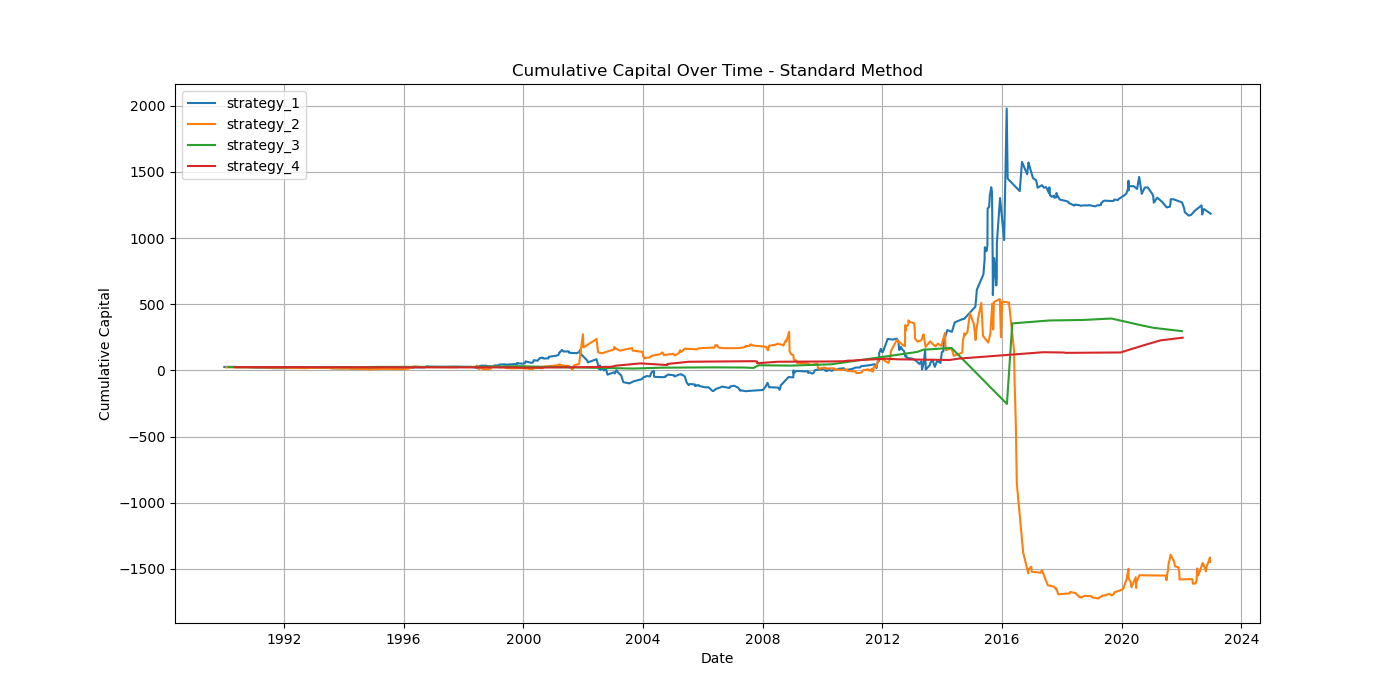

The file beside this chart, header and first rows:
Trade_ID, Strategy, Profit_Loss, Predicted_Confidence, Allocated_Capital, Strat_Cum, Total_Cum, Entry_Date
Strategy_4_T0, strategy_1, 0.0125, 0.4817, 100.0, 26.25, 101.2, 1990-01-03
Strategy_2_T7, strategy_2, -0.0185, 0.4141, 101.2, 23.13, 99.38, 1990-01-23
Strategy_4_T19, strategy_1, 0.003, 0.4549, 99.38, 26.55, 99.68, 1990-02-12
Strategy_4_T23, strategy_1, 0.007, 0.4592, 99.68, 27.25, 100.4, 1990-02-16
Strategy_3_T30, strategy_3, 0.002, 0.5461, 100.4, 25.2, 100.6, 1990-02-27
Strategy_4_T37, strategy_1, -0.0025, 0.51, 100.6, 26.99, 100.3, 1990-03-02
Strategy_2_T39, strategy_2, 0.0085, 0.4813, 100.3, 23.98, 101.2, 1990-03-06
Strategy_2_T81, strategy_2, -0.0025, 0.5172, 101.2, 23.73, 100.9, 1990-05-01
Strategy_1_T87, strategy_4, -0.0046, 0.4362, 100.9, 24.54, 100.5, 1990-05-10
Strategy_4_T93, strategy_1, 0.0002, 0.4669, 100.5, 27.01, 100.5, 1990-05-23
Strategy_4_T95, strategy_1, -0.0125, 0.4779, 100.5, 25.76, 99.22, 1990-05-24
Strategy_2_T99, strategy_2, 0.0053, 0.5228, 99.22, 24.25, 99.75, 1990-05-31
Strategy_4_T107, strategy_1, -0.005, 0.5389, 99.75, 25.26, 99.25, 1990-06-07
Strategy_2_T111, strategy_2, -0.0075, 0.555, 99.25, 23.51, 98.5, 1990-06-13
Strategy_4_T118, strategy_1, -0.002, 0.4497, 98.5, 25.06, 98.31, 1990-06-21
Strategy_4_T132, strategy_1, -0.0005, 0.4214, 98.31, 25.01, 98.26, 1990-07-16
Strategy_2_T149, strategy_2, -0.006, 0.442, 98.26, 22.92, 97.67, 1990-09-04
Strategy_4_T172, strategy_1, -0.006, 0.4312, 97.67, 24.43, 97.08, 1990-10-02
Strategy_4_T180, strategy_1, 0.003, 0.456, 97.08, 24.72, 97.37, 1990-10-16
Strategy_2_T217, strategy_2, 0.005, 0.5966, 97.37, 23.41, 97.86, 1990-12-24
Strategy_2_T221, strategy_2, 0.0, 0.4845, 97.86, 23.41, 97.86, 1990-12-26
Strategy_2_T222, strategy_2, 0.0, 0.4824, 97.86, 23.41, 97.86, 1990-12-27
Strategy_4_T229, strategy_1, -0.018, 0.536, 97.86, 22.96, 96.1, 1991-01-08
Strategy_4_T234, strategy_1, -0.01, 0.4774, 96.1, 22, 95.14, 1991-01-14
Strategy_4_T239, strategy_1, -0.0135, 0.4228, 95.14, 20.71, 93.85, 1991-01-18
Strategy_4_T248, strategy_1, 0.001, 0.454, 93.85, 20.81, 93.95, 1991-02-15
Strategy_2_T251, strategy_2, -0.0115, 0.4228, 93.95, 22.33, 92.87, 1991-02-19
Strategy_2_T257, strategy_2, -0.001, 0.5006, 92.87, 22.23, 92.77, 1991-02-26
Strategy_2_T265, strategy_2, -0.005, 0.5259, 92.77, 21.77, 92.31, 1991-03-05
Strategy_2_T274, strategy_2, 0.0035, 0.6222, 92.31, 22.09, 92.63, 1991-03-15
Strategy_2_T286, strategy_2, 0.006, 0.5249, 92.63, 22.65, 93.19, 1991-03-26
Strategy_2_T291, strategy_2, 0.0, 0.5935, 93.19, 22.65, 93.19, 1991-03-29
Strategy_2_T315, strategy_2, -0.015, 0.5117, 93.19, 21.25, 91.79, 1991-05-01
Strategy_4_T319, strategy_1, 0.005, 0.5298, 91.79, 21.26, 92.25, 1991-05-06
Strategy_4_T333, strategy_1, -0.0134, 0.5215, 92.25, 20.03, 91.01, 1991-05-21
Strategy_2_T334, strategy_2, 0.0, 0.4894, 91.01, 21.25, 91.01, 1991-05-22
Strategy_2_T353, strategy_2, 0.013, 0.5361, 91.01, 22.43, 92.2, 1991-06-13
Strategy_2_T360, strategy_2, -0.0215, 0.4842, 92.2, 20.45, 90.22, 1991-06-19
Strategy_4_T411, strategy_1, -0.0325, 0.4798, 90.22, 17.1, 87.28, 1991-08-28
Strategy_2_T416, strategy_2, -0.003, 0.4707, 87.28, 20.19, 87.02, 1991-09-03
Strategy_4_T448, strategy_1, 0.0025, 0.538, 87.02, 17.31, 87.24, 1991-10-25
Strategy_4_T474, strategy_1, 0.004, 0.4453, 87.24, 17.66, 87.59, 1991-12-05
Strategy_4_T487, strategy_1, 0.0075, 0.3962, 87.59, 18.32, 88.25, 1992-01-08
Strategy_2_T496, strategy_2, -0.005, 0.502, 88.25, 19.75, 87.8, 1992-01-16
Strategy_2_T513, strategy_2, -0.004, 0.5031, 87.8, 19.4, 87.45, 1992-02-03
Strategy_2_T532, strategy_2, 0.0045, 0.5427, 87.45, 19.79, 87.85, 1992-02-24
Strategy_2_T538, strategy_2, -0.0285, 0.5544, 87.85, 17.29, 85.34, 1992-02-28
Strategy_2_T540, strategy_2, 0.002, 0.5231, 85.34, 17.46, 85.51, 1992-03-03
Strategy_2_T550, strategy_2, 0.009, 0.5276, 85.51, 18.23, 86.28, 1992-03-11
Strategy_2_T563, strategy_2, 0.0016, 0.5099, 86.28, 18.36, 86.42, 1992-03-24
Strategy_2_T564, strategy_2, -0.0026, 0.4241, 86.42, 18.14, 86.2, 1992-03-25
Strategy_2_T582, strategy_2, 0.0, 0.4758, 86.2, 18.14, 86.2, 1992-04-20
Strategy_1_T592, strategy_4, 0.0, 0.4592, 86.2, 24.54, 86.2, 1992-05-04
Strategy_4_T601, strategy_1, 0.0027, 0.4561, 86.2, 18.55, 86.43, 1992-05-22
Strategy_4_T604, strategy_1, -0.002, 0.4218, 86.43, 18.38, 86.26, 1992-05-28
Strategy_4_T624, strategy_1, 0.011, 0.4352, 86.26, 19.33, 87.2, 1992-07-21
Strategy_4_T637, strategy_1, -0.0039, 0.455, 87.2, 18.99, 86.86, 1992-07-30
Strategy_4_T653, strategy_1, 0.001, 0.4419, 86.86, 19.08, 86.95, 1992-08-13
Strategy_2_T675, strategy_2, -0.0169, 0.533, 86.95, 16.67, 85.48, 1992-09-15
Strategy_4_T678, strategy_1, 0.015, 0.5263, 85.48, 20.36, 86.76, 1992-09-17
... 867 more rows
